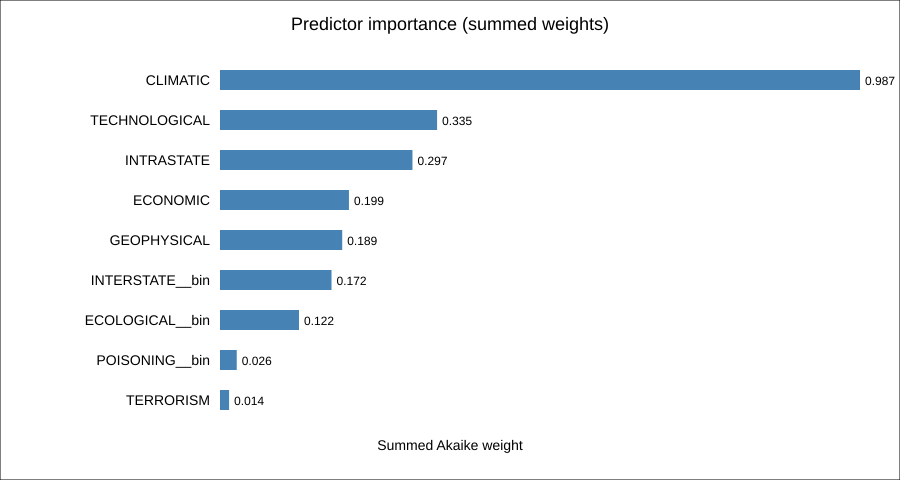

Values plotted in this chart, from the file beside it:
term, importance_weight
CLIMATIC, 0.9875
TECHNOLOGICAL, 0.3349
INTRASTATE, 0.297
ECONOMIC, 0.1989
GEOPHYSICAL, 0.1886
INTERSTATE__bin, 0.1721
ECOLOGICAL__bin, 0.1219
POISONING__bin, 0.02583
TERRORISM, 0.01402
